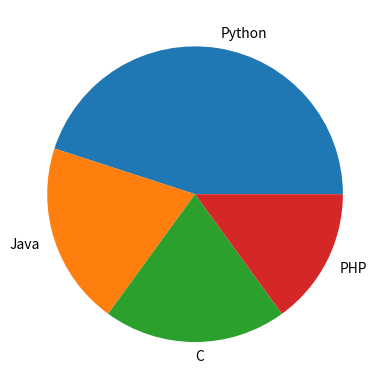

Here is the Python script that generated this plot:
import matplotlib.pyplot as plt
pie_slices = [45, 20, 20, 15]
pie_activities = ['Python', 'Java', 'C', 'PHP']

plt.pie(pie_slices, labels=pie_activities)
plt.show()
